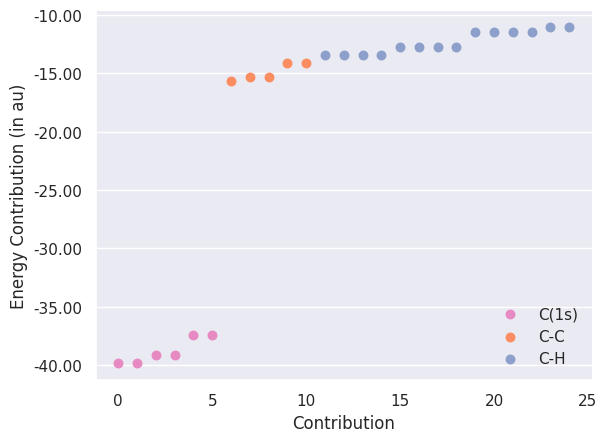

Write the Python code that produced this figure.
#!/usr/bin/env python

import copy
import numpy as np
import matplotlib
matplotlib.use('Agg')
import matplotlib.pyplot as plt
from matplotlib.ticker import MaxNLocator, FormatStrFormatter
from matplotlib.legend_handler import HandlerLineCollection, HandlerTuple
import seaborn as sns

c_core = np.array(list(range(0,6)))
c_single_c = np.array(list(range(6,11)))
c_h = np.array(list(range(11,25)))

res = np.array([
-39.857,
-39.857,
-39.121,
-39.121,
-37.433,
-37.433,
-15.683,
-15.339,
-15.339,
-14.136,
-14.136,
-13.465,
-13.465,
-13.465,
-13.465,
-12.778,
-12.778,
-12.778,
-12.778,
-11.447,
-11.447,
-11.447,
-11.447,
-11.066,
-11.066
])

sns.set(style='darkgrid', font='DejaVu Sans')

fig, ax = plt.subplots()

palette = sns.color_palette('Set2')

plt_c_core = ax.scatter(c_core, res[c_core], \
                        s=150, marker='.', color=palette[3], label='C(1s)')
plt_c_single_c = ax.scatter(c_single_c, res[c_single_c], \
                            s=150, marker='.', color=palette[1], label='C-C')
plt_c_h = ax.scatter(c_h, res[c_h], \
                     s=150, marker='.', color=palette[2], label='C-H')

ax.xaxis.grid(False)
ax.yaxis.set_major_formatter(FormatStrFormatter('%.2f'))
ax.xaxis.set_major_formatter(FormatStrFormatter('%d'))
ax.set_xlabel('Contribution')
ax.set_ylabel('Energy Contribution (in au)')
ax.legend(loc='lower right', frameon=False)

sns.despine()
plt.savefig('c6h14_hf.pdf', bbox_inches = 'tight', dpi=1000)

